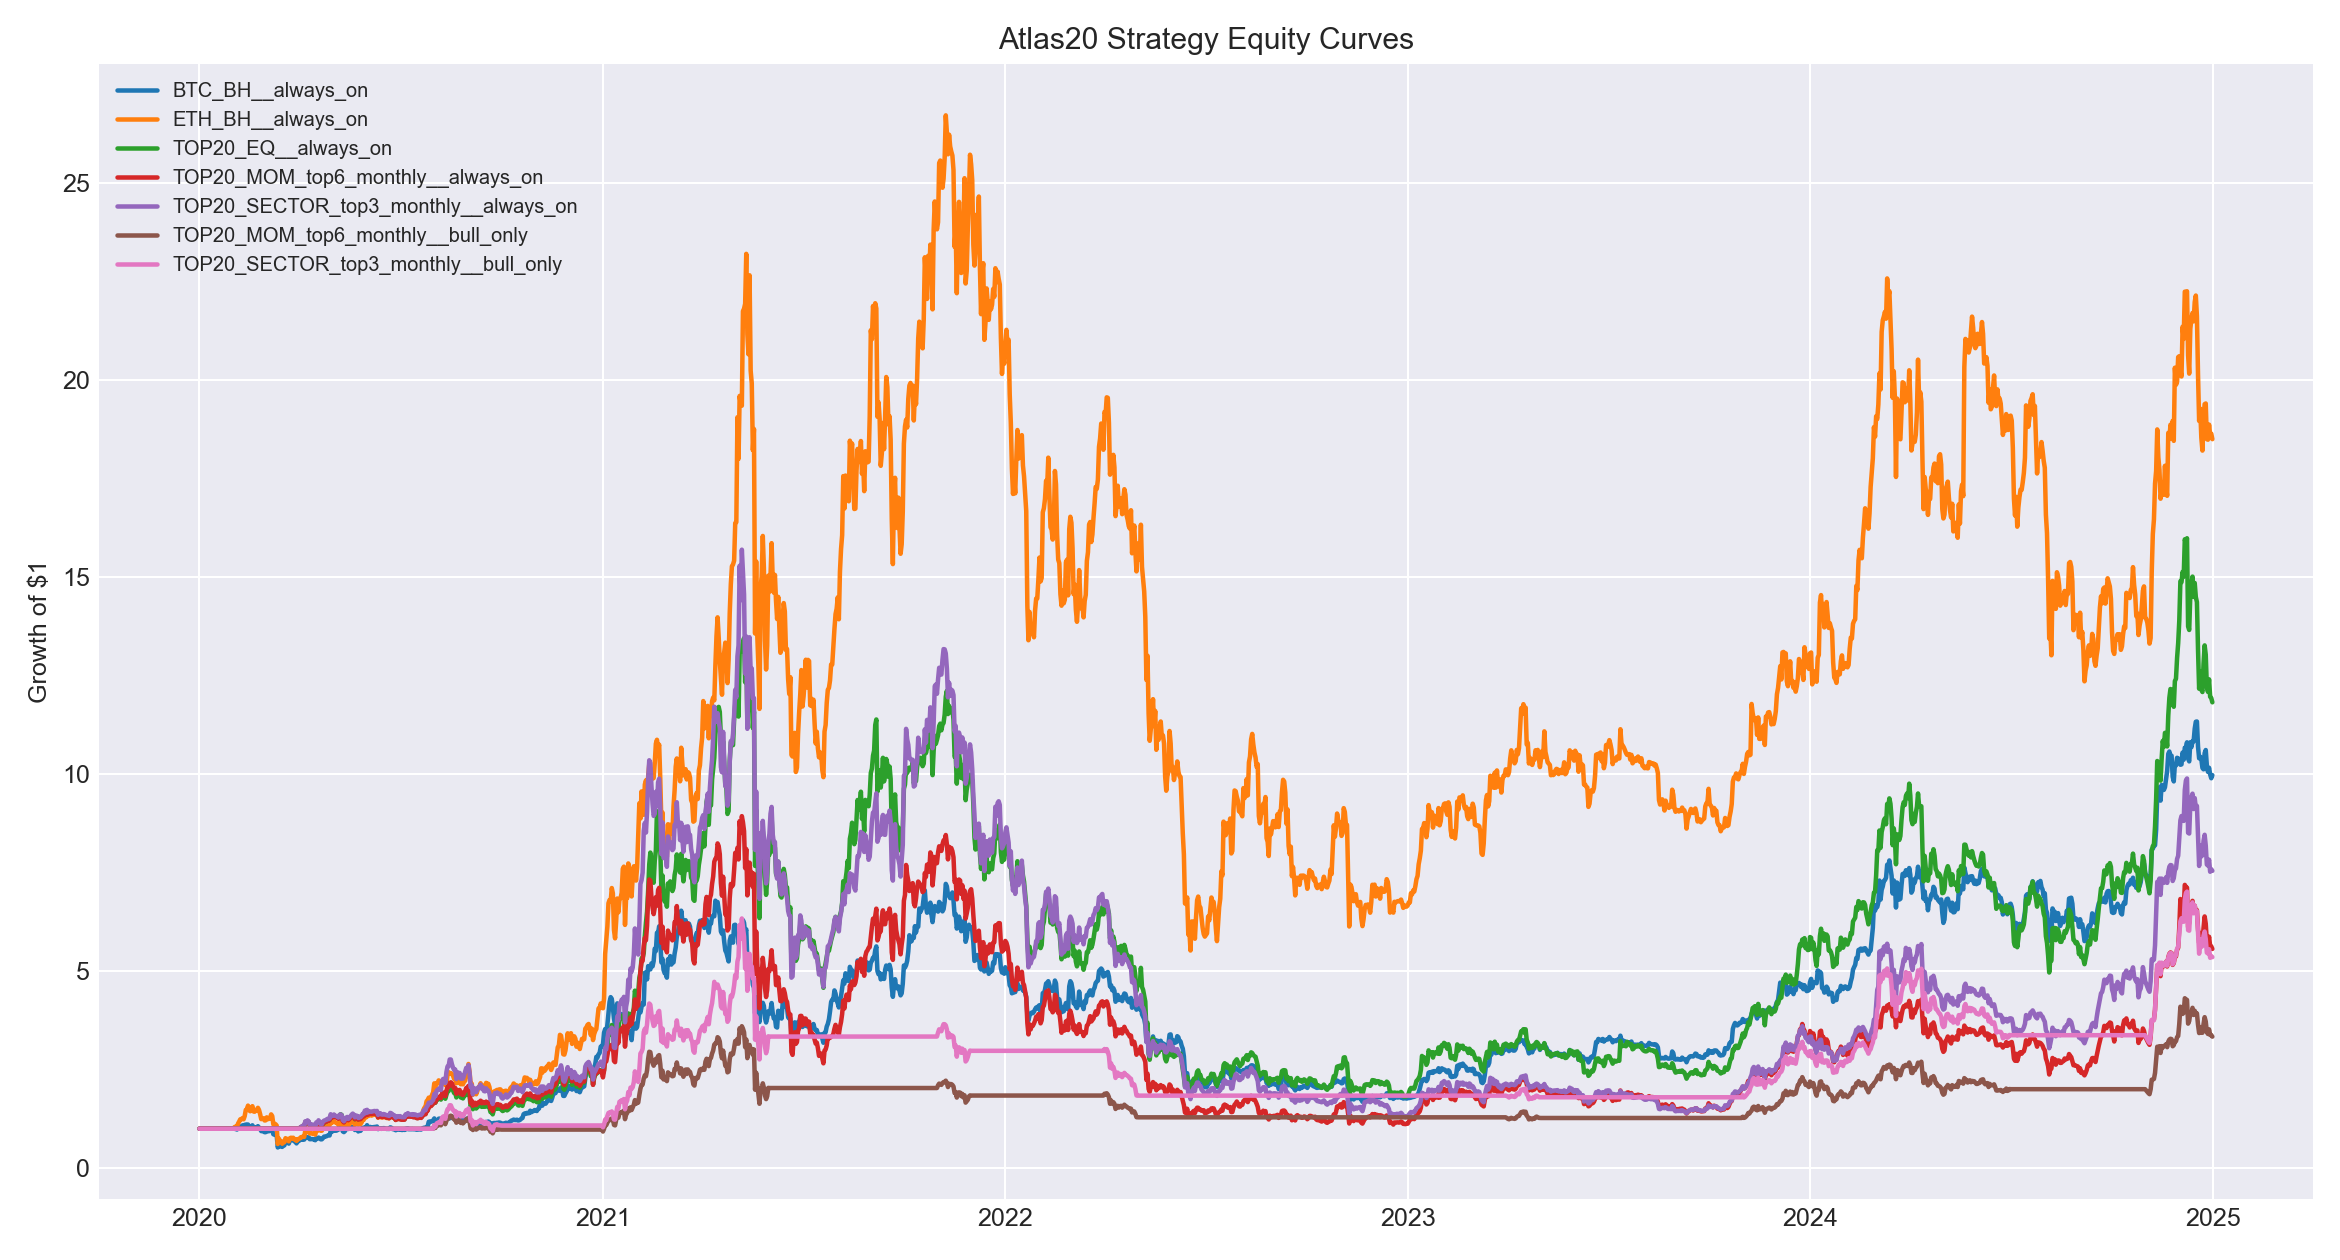

The table this chart was drawn from, first rows:
, BTC_BH__always_on, ETH_BH__always_on, TOP20_EQ__always_on, TOP20_MOM_top4_monthly__always_on, TOP20_MOM_top4_biweekly__always_on, TOP20_MOM_top6_monthly__always_on, TOP20_MOM_top6_biweekly__always_on, TOP20_MOM_top8_monthly__always_on, TOP20_MOM_top8_biweekly__always_on, TOP20_SECTOR_top2_monthly__always_on, TOP20_SECTOR_top2_biweekly__always_on, TOP20_SECTOR_top3_monthly__always_on, TOP20_SECTOR_top3_biweekly__always_on, TOP20_SECTOR_top4_monthly__always_on, TOP20_SECTOR_top4_biweekly__always_on, BTC_BH__bull_only, ETH_BH__bull_only, TOP20_EQ__bull_only, TOP20_MOM_top4_monthly__bull_only, TOP20_MOM_top4_biweekly__bull_only, TOP20_MOM_top6_monthly__bull_only, TOP20_MOM_top6_biweekly__bull_only, TOP20_MOM_top8_monthly__bull_only
2020-01-01, 100000, 100000, 100000, 100000, 100000, 100000, 100000, 100000, 100000, 100000, 100000, 100000, 100000, 100000, 100000, 100000, 100000, 100000, 100000, 100000, 100000, 100000, 100000
2020-01-02, 100000, 100000, 100000, 100000, 100000, 100000, 100000, 100000, 100000, 100000, 100000, 100000, 100000, 100000, 100000, 100000, 100000, 100000, 100000, 100000, 100000, 100000, 100000
2020-01-03, 100000, 100000, 100000, 100000, 100000, 100000, 100000, 100000, 100000, 100000, 100000, 100000, 100000, 100000, 100000, 100000, 100000, 100000, 100000, 100000, 100000, 100000, 100000
2020-01-04, 100000, 100000, 100000, 100000, 100000, 100000, 100000, 100000, 100000, 100000, 100000, 100000, 100000, 100000, 100000, 100000, 100000, 100000, 100000, 100000, 100000, 100000, 100000
2020-01-05, 100000, 100000, 100000, 100000, 100000, 100000, 100000, 100000, 100000, 100000, 100000, 100000, 100000, 100000, 100000, 100000, 100000, 100000, 100000, 100000, 100000, 100000, 100000
2020-01-06, 100000, 100000, 100000, 100000, 100000, 100000, 100000, 100000, 100000, 100000, 100000, 100000, 100000, 100000, 100000, 100000, 100000, 100000, 100000, 100000, 100000, 100000, 100000
2020-01-07, 100000, 100000, 100000, 100000, 100000, 100000, 100000, 100000, 100000, 100000, 100000, 100000, 100000, 100000, 100000, 100000, 100000, 100000, 100000, 100000, 100000, 100000, 100000
2020-01-08, 100000, 100000, 100000, 100000, 100000, 100000, 100000, 100000, 100000, 100000, 100000, 100000, 100000, 100000, 100000, 100000, 100000, 100000, 100000, 100000, 100000, 100000, 100000
2020-01-09, 100000, 100000, 100000, 100000, 100000, 100000, 100000, 100000, 100000, 100000, 100000, 100000, 100000, 100000, 100000, 100000, 100000, 100000, 100000, 100000, 100000, 100000, 100000
2020-01-10, 100000, 100000, 100000, 100000, 100000, 100000, 100000, 100000, 100000, 100000, 100000, 100000, 100000, 100000, 100000, 100000, 100000, 100000, 100000, 100000, 100000, 100000, 100000
2020-01-11, 100000, 100000, 100000, 100000, 100000, 100000, 100000, 100000, 100000, 100000, 100000, 100000, 100000, 100000, 100000, 100000, 100000, 100000, 100000, 100000, 100000, 100000, 100000
2020-01-12, 100000, 100000, 100000, 100000, 100000, 100000, 100000, 100000, 100000, 100000, 100000, 100000, 100000, 100000, 100000, 100000, 100000, 100000, 100000, 100000, 100000, 100000, 100000
2020-01-13, 100000, 100000, 100000, 100000, 100000, 100000, 100000, 100000, 100000, 100000, 100000, 100000, 100000, 100000, 100000, 100000, 100000, 100000, 100000, 100000, 100000, 100000, 100000
2020-01-14, 100000, 100000, 100000, 100000, 100000, 100000, 100000, 100000, 100000, 100000, 100000, 100000, 100000, 100000, 100000, 100000, 100000, 100000, 100000, 100000, 100000, 100000, 100000
2020-01-15, 100000, 100000, 100000, 100000, 100000, 100000, 100000, 100000, 100000, 100000, 100000, 100000, 100000, 100000, 100000, 100000, 100000, 100000, 100000, 100000, 100000, 100000, 100000
2020-01-16, 100000, 100000, 100000, 100000, 100000, 100000, 100000, 100000, 100000, 100000, 100000, 100000, 100000, 100000, 100000, 100000, 100000, 100000, 100000, 100000, 100000, 100000, 100000
2020-01-17, 100000, 100000, 100000, 100000, 100000, 100000, 100000, 100000, 100000, 100000, 100000, 100000, 100000, 100000, 100000, 100000, 100000, 100000, 100000, 100000, 100000, 100000, 100000
2020-01-18, 100000, 100000, 100000, 100000, 100000, 100000, 100000, 100000, 100000, 100000, 100000, 100000, 100000, 100000, 100000, 100000, 100000, 100000, 100000, 100000, 100000, 100000, 100000
2020-01-19, 100000, 100000, 100000, 100000, 100000, 100000, 100000, 100000, 100000, 100000, 100000, 100000, 100000, 100000, 100000, 100000, 100000, 100000, 100000, 100000, 100000, 100000, 100000
2020-01-20, 100000, 100000, 100000, 100000, 100000, 100000, 100000, 100000, 100000, 100000, 100000, 100000, 100000, 100000, 100000, 100000, 100000, 100000, 100000, 100000, 100000, 100000, 100000
2020-01-21, 100000, 100000, 100000, 100000, 100000, 100000, 100000, 100000, 100000, 100000, 100000, 100000, 100000, 100000, 100000, 100000, 100000, 100000, 100000, 100000, 100000, 100000, 100000
2020-01-22, 100000, 100000, 100000, 100000, 100000, 100000, 100000, 100000, 100000, 100000, 100000, 100000, 100000, 100000, 100000, 100000, 100000, 100000, 100000, 100000, 100000, 100000, 100000
2020-01-23, 100000, 100000, 100000, 100000, 100000, 100000, 100000, 100000, 100000, 100000, 100000, 100000, 100000, 100000, 100000, 100000, 100000, 100000, 100000, 100000, 100000, 100000, 100000
2020-01-24, 100000, 100000, 100000, 100000, 100000, 100000, 100000, 100000, 100000, 100000, 100000, 100000, 100000, 100000, 100000, 100000, 100000, 100000, 100000, 100000, 100000, 100000, 100000
2020-01-25, 100000, 100000, 100000, 100000, 100000, 100000, 100000, 100000, 100000, 100000, 100000, 100000, 100000, 100000, 100000, 100000, 100000, 100000, 100000, 100000, 100000, 100000, 100000
2020-01-26, 100000, 100000, 100000, 100000, 100000, 100000, 100000, 100000, 100000, 100000, 100000, 100000, 100000, 100000, 100000, 100000, 100000, 100000, 100000, 100000, 100000, 100000, 100000
2020-01-27, 100000, 100000, 100000, 100000, 100000, 100000, 100000, 100000, 100000, 100000, 100000, 100000, 100000, 100000, 100000, 100000, 100000, 100000, 100000, 100000, 100000, 100000, 100000
2020-01-28, 100000, 100000, 100000, 100000, 100000, 100000, 100000, 100000, 100000, 100000, 100000, 100000, 100000, 100000, 100000, 100000, 100000, 100000, 100000, 100000, 100000, 100000, 100000
2020-01-29, 100000, 100000, 100000, 100000, 100000, 100000, 100000, 100000, 100000, 100000, 100000, 100000, 100000, 100000, 100000, 100000, 100000, 100000, 100000, 100000, 100000, 100000, 100000
2020-01-30, 100000, 100000, 100000, 100000, 100000, 100000, 100000, 100000, 100000, 100000, 100000, 100000, 100000, 100000, 100000, 100000, 100000, 100000, 100000, 100000, 100000, 100000, 100000
2020-01-31, 100000, 100000, 100000, 100000, 100000, 100000, 100000, 100000, 100000, 100000, 100000, 100000, 100000, 100000, 100000, 100000, 100000, 100000, 100000, 100000, 100000, 100000, 100000
2020-02-01, 100251, 102022, 100000, 100000, 100000, 100000, 100000, 100000, 100000, 100000, 100000, 100000, 100000, 100000, 100000, 100000, 100000, 100000, 100000, 100000, 100000, 100000, 100000
2020-02-02, 99715, 104644, 100000, 100000, 100000, 100000, 100000, 100000, 100000, 100000, 100000, 100000, 100000, 100000, 100000, 100000, 100000, 100000, 100000, 100000, 100000, 100000, 100000
2020-02-03, 99231, 105372, 100000, 100000, 100000, 100000, 100000, 100000, 100000, 100000, 100000, 100000, 100000, 100000, 100000, 100000, 100000, 100000, 100000, 100000, 100000, 100000, 100000
2020-02-04, 97981, 104655, 100000, 100000, 100000, 100000, 100000, 100000, 100000, 100000, 100000, 100000, 100000, 100000, 100000, 100000, 100000, 100000, 100000, 100000, 100000, 100000, 100000
2020-02-05, 102676, 113249, 100000, 100000, 100000, 100000, 100000, 100000, 100000, 100000, 100000, 100000, 100000, 100000, 100000, 100000, 100000, 100000, 100000, 100000, 100000, 100000, 100000
2020-02-06, 104218, 118255, 100000, 100000, 100000, 100000, 100000, 100000, 100000, 100000, 100000, 100000, 100000, 100000, 100000, 100000, 100000, 100000, 100000, 100000, 100000, 100000, 100000
2020-02-07, 104780, 124015, 100000, 100000, 100000, 100000, 100000, 100000, 100000, 100000, 100000, 100000, 100000, 100000, 100000, 100000, 100000, 100000, 100000, 100000, 100000, 100000, 100000
2020-02-08, 105740, 123999, 100000, 100000, 100000, 100000, 100000, 100000, 100000, 100000, 100000, 100000, 100000, 100000, 100000, 100000, 100000, 100000, 100000, 100000, 100000, 100000, 100000
2020-02-09, 108512, 127021, 100000, 100000, 100000, 100000, 100000, 100000, 100000, 100000, 100000, 100000, 100000, 100000, 100000, 100000, 100000, 100000, 100000, 100000, 100000, 100000, 100000
2020-02-10, 105310, 123988, 100000, 100000, 100000, 100000, 100000, 100000, 100000, 100000, 100000, 100000, 100000, 100000, 100000, 100000, 100000, 100000, 100000, 100000, 100000, 100000, 100000
2020-02-11, 109705, 132070, 100000, 100000, 100000, 100000, 100000, 100000, 100000, 100000, 100000, 100000, 100000, 100000, 100000, 100000, 100000, 100000, 100000, 100000, 100000, 100000, 100000
2020-02-12, 110544, 147736, 100000, 100000, 100000, 100000, 100000, 100000, 100000, 100000, 100000, 100000, 100000, 100000, 100000, 100000, 100000, 100000, 100000, 100000, 100000, 100000, 100000
2020-02-13, 109319, 149169, 100000, 100000, 100000, 100000, 100000, 100000, 100000, 100000, 100000, 100000, 100000, 100000, 100000, 100000, 100000, 100000, 100000, 100000, 100000, 100000, 100000
2020-02-14, 110676, 158680, 100000, 100000, 100000, 100000, 100000, 100000, 100000, 100000, 100000, 100000, 100000, 100000, 100000, 100000, 100000, 100000, 100000, 100000, 100000, 100000, 100000
2020-02-15, 105816, 147031, 100000, 100000, 100000, 100000, 100000, 100000, 100000, 100000, 100000, 100000, 100000, 100000, 100000, 100000, 100000, 100000, 100000, 100000, 100000, 100000, 100000
2020-02-16, 106031, 144409, 100000, 100000, 100000, 100000, 100000, 100000, 100000, 100000, 100000, 100000, 100000, 100000, 100000, 100000, 100000, 100000, 100000, 100000, 100000, 100000, 100000
2020-02-17, 103648, 148603, 100000, 100000, 100000, 100000, 100000, 100000, 100000, 100000, 100000, 100000, 100000, 100000, 100000, 100000, 100000, 100000, 100000, 100000, 100000, 100000, 100000
2020-02-18, 108777, 157258, 100000, 100000, 100000, 100000, 100000, 100000, 100000, 100000, 100000, 100000, 100000, 100000, 100000, 100000, 100000, 100000, 100000, 100000, 100000, 100000, 100000
2020-02-19, 102580, 143764, 100000, 100000, 100000, 100000, 100000, 100000, 100000, 100000, 100000, 100000, 100000, 100000, 100000, 100000, 100000, 100000, 100000, 100000, 100000, 100000, 100000
2020-02-20, 102648, 143164, 100000, 100000, 100000, 100000, 100000, 100000, 100000, 100000, 100000, 100000, 100000, 100000, 100000, 100000, 100000, 100000, 100000, 100000, 100000, 100000, 100000
2020-02-21, 103599, 147558, 100000, 100000, 100000, 100000, 100000, 100000, 100000, 100000, 100000, 100000, 100000, 100000, 100000, 100000, 100000, 100000, 100000, 100000, 100000, 100000, 100000
2020-02-22, 103317, 145603, 100000, 100000, 100000, 100000, 100000, 100000, 100000, 100000, 100000, 100000, 100000, 100000, 100000, 100000, 100000, 100000, 100000, 100000, 100000, 100000, 100000
2020-02-23, 106585, 153091, 100000, 100000, 100000, 100000, 100000, 100000, 100000, 100000, 100000, 100000, 100000, 100000, 100000, 100000, 100000, 100000, 100000, 100000, 100000, 100000, 100000
2020-02-24, 103240, 147692, 100000, 100000, 100000, 100000, 100000, 100000, 100000, 100000, 100000, 100000, 100000, 100000, 100000, 100000, 100000, 100000, 100000, 100000, 100000, 100000, 100000
2020-02-25, 99522, 137098, 100000, 100000, 100000, 100000, 100000, 100000, 100000, 100000, 100000, 100000, 100000, 100000, 100000, 100000, 100000, 100000, 100000, 100000, 100000, 100000, 100000
2020-02-26, 93938, 124421, 100000, 100000, 100000, 100000, 100000, 100000, 100000, 100000, 100000, 100000, 100000, 100000, 100000, 100000, 100000, 100000, 100000, 100000, 100000, 100000, 100000
2020-02-27, 94237, 126432, 100000, 100000, 100000, 100000, 100000, 100000, 100000, 100000, 100000, 100000, 100000, 100000, 100000, 100000, 100000, 100000, 100000, 100000, 100000, 100000, 100000
2020-02-28, 93145, 126521, 100000, 100000, 100000, 100000, 100000, 100000, 100000, 100000, 100000, 100000, 100000, 100000, 100000, 100000, 100000, 100000, 100000, 100000, 100000, 100000, 100000
2020-02-29, 91288, 121054, 100000, 100000, 100000, 100000, 100000, 100000, 100000, 100000, 100000, 100000, 100000, 100000, 100000, 100000, 100000, 100000, 100000, 100000, 100000, 100000, 100000
... 1,767 more rows
